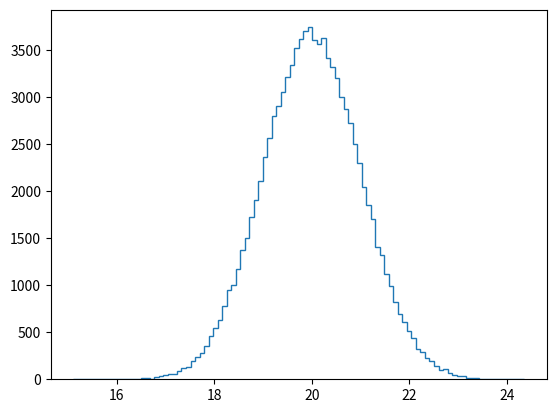

Here is the Python script that generated this plot: (Note: this script raises an exception after producing the figure.)
# -*- coding: utf-8 -*-
"""
Created on Tue Jul  9 14:13:04 2019

[redacted]
"""
import numpy as np
import matplotlib.pyplot as plt
##1、Introduction to the Normal distribution
# Draw 100000 samples from Normal distribution with stds of interest: samples_std1, samples_std3, samples_std10
samples_std1 = np.random.normal(20, 1, 100000)
samples_std3 = np.random.normal(20, 3, 100000)
samples_std10 = np.random.normal(20, 10, 100000)

# Make histograms
_ = plt.hist(samples_std1, bins=100, normed=True, histtype='step')
_ = plt.hist(samples_std3, bins=100,normed=True, histtype='step')
_ = plt.hist(samples_std10, bins=100,normed=True, histtype='step')

# Make a legend, set limits and show plot
_ = plt.legend(('std = 1', 'std = 3', 'std = 10'))
plt.ylim(-0.01, 0.42)
plt.show()

# Generate CDFs
x_std1, y_std1 = ecdf(samples_std1)
x_std3, y_std3 = ecdf(samples_std3)
x_std10, y_std10 = ecdf(samples_std10)

# Plot CDFs
_ = plt.plot(x_std1, y_std1, marker='.', linestyle='none')
_ = plt.plot(x_std3, y_std3, marker='.', linestyle='none')
_ = plt.plot(x_std10, y_std10, marker='.', linestyle='none')

# Make a legend and show the plot
_ = plt.legend(('std = 1', 'std = 3', 'std = 10'), loc='lower right')
plt.show()

##2、The Normal distribution: Properties and warnings
# Compute mean and standard deviation: mu, sigma
mu = np.mean(belmont_no_outliers)
sigma = np.std(belmont_no_outliers)

# Sample out of a normal distribution with this mu and sigma: samples
samples = np.random.normal(mu, sigma, 10000)

# Get the CDF of the samples and of the data
x_theor, y_theor = ecdf(samples)
x, y = ecdf(belmont_no_outliers)


# Plot the CDFs and show the plot
_ = plt.plot(x_theor, y_theor)
_ = plt.plot(x, y, marker='.', linestyle='none')
_ = plt.xlabel('Belmont winning time (sec.)')
_ = plt.ylabel('CDF')
plt.show()

##2、The Normal distribution: Properties and warnings
# Compute mean and standard deviation: mu, sigma
mu = np.mean(belmont_no_outliers)
sigma = np.std(belmont_no_outliers)

# Sample out of a normal distribution with this mu and sigma: samples
samples = np.random.normal(mu, sigma, 10000)

# Get the CDF of the samples and of the data
x_theor, y_theor = ecdf(samples)
x, y = ecdf(belmont_no_outliers)


# Plot the CDFs and show the plot
_ = plt.plot(x_theor, y_theor)
_ = plt.plot(x, y, marker='.', linestyle='none')
_ = plt.xlabel('Belmont winning time (sec.)')
_ = plt.ylabel('CDF')
plt.show()


# Take a million samples out of the Normal distribution: samples
samples = np.random.normal(mu, sigma, 1000000)

# Compute the fraction that are faster than 144 seconds: prob
prob = np.sum(samples<=144)/len(samples)

# Print the result
print('Probability of besting Secretariat:', prob)

##3、The Exponential distribution
def successive_poisson(tau1, tau2, size=1):
    """Compute time for arrival of 2 successive Poisson processes."""
    # Draw samples out of first exponential distribution: t1
    t1 = np.random.exponential(tau1, size=size)

    # Draw samples out of second exponential distribution: t2
    t2 = np.random.exponential(tau2, size=size)

    return t1 + t2

# Draw samples of waiting times: waiting_times
waiting_times = successive_poisson(764, 715, size=100000)

# Make the histogram
_ = plt.hist(waiting_times, bins=100, normed=True, histtype='step')


# Label axes
_ = plt.xlabel('total waiting time (games)')
_ = plt.ylabel('PDF')

# Show the plot
plt.show()
